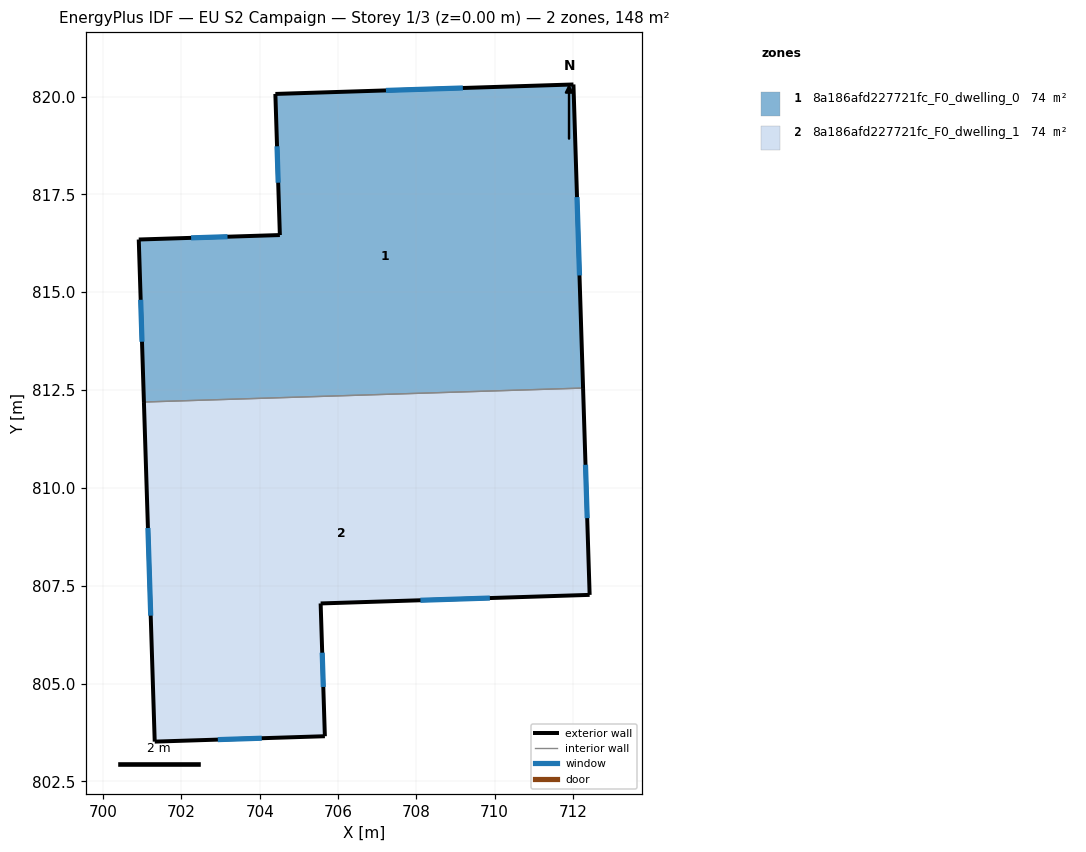
=== STOREY PLAN SPEC (per zone: floor XY polygon, exterior-wall plan segments, windows/doors) ===
zone 1: 8a186afd227721fc_F0_dwelling_0  (74.1 m²)
  floor: (712.02, 820.31) (712.26, 812.55) (701.04, 812.19) (700.91, 816.35) (704.52, 816.46) (704.40, 820.07)
  exterior wall: (712.02, 820.31) – (704.40, 820.07)  [7.6 m]
    window: (709.19, 820.22) – (707.23, 820.16)  [1.5 m²]
  exterior wall: (712.26, 812.55) – (712.02, 820.31)  [7.8 m]
    window: (712.17, 815.43) – (712.11, 817.43)  [1.6 m²]
  exterior wall: (700.91, 816.35) – (701.04, 812.19)  [4.2 m]
    window: (700.96, 814.81) – (700.99, 813.73)  [0.8 m²]
  exterior wall: (704.52, 816.46) – (700.91, 816.35)  [3.6 m]
    window: (703.18, 816.42) – (702.25, 816.39)  [0.7 m²]
  exterior wall: (704.40, 820.07) – (704.52, 816.46)  [3.6 m]
    window: (704.44, 818.73) – (704.47, 817.80)  [0.7 m²]
  interior walls: 1
zone 2: 8a186afd227721fc_F0_dwelling_1  (74.1 m²)
  floor: (712.26, 812.55) (712.43, 807.27) (705.56, 807.05) (705.66, 803.65) (701.32, 803.52) (701.04, 812.19)
  exterior wall: (701.04, 812.19) – (701.32, 803.52)  [8.7 m]
    window: (701.14, 808.97) – (701.21, 806.74)  [1.7 m²]
  exterior wall: (712.43, 807.27) – (712.26, 812.55)  [5.3 m]
    window: (712.37, 809.23) – (712.33, 810.59)  [1.1 m²]
  exterior wall: (705.56, 807.05) – (712.43, 807.27)  [6.9 m]
    window: (708.11, 807.13) – (709.88, 807.18)  [1.4 m²]
  exterior wall: (705.66, 803.65) – (705.56, 807.05)  [3.4 m]
    window: (705.62, 804.91) – (705.60, 805.79)  [0.7 m²]
  exterior wall: (701.32, 803.52) – (705.66, 803.65)  [4.4 m]
    window: (702.93, 803.57) – (704.05, 803.60)  [0.9 m²]
  interior walls: 1

=== DERIVED (storey summary) ===
Building: EU S2 Campaign
Storey: 1 of 3  (floor level z = 0.00 m)
Storey gross floor area: 148.3 m²
Zones on this storey: 2
  - 8a186afd227721fc_F0_dwelling_0: floor 74.1 m²; exterior wall 26.8 m (80.3 m²); 5 window(s) 5.3 m²; WWR 6.7%
  - 8a186afd227721fc_F0_dwelling_1: floor 74.1 m²; exterior wall 28.6 m (85.8 m²); 5 window(s) 5.7 m²; WWR 6.7%
Zone adjacency (shared interzone walls):
  - 8a186afd227721fc_F0_dwelling_0 ↔ 8a186afd227721fc_F0_dwelling_1